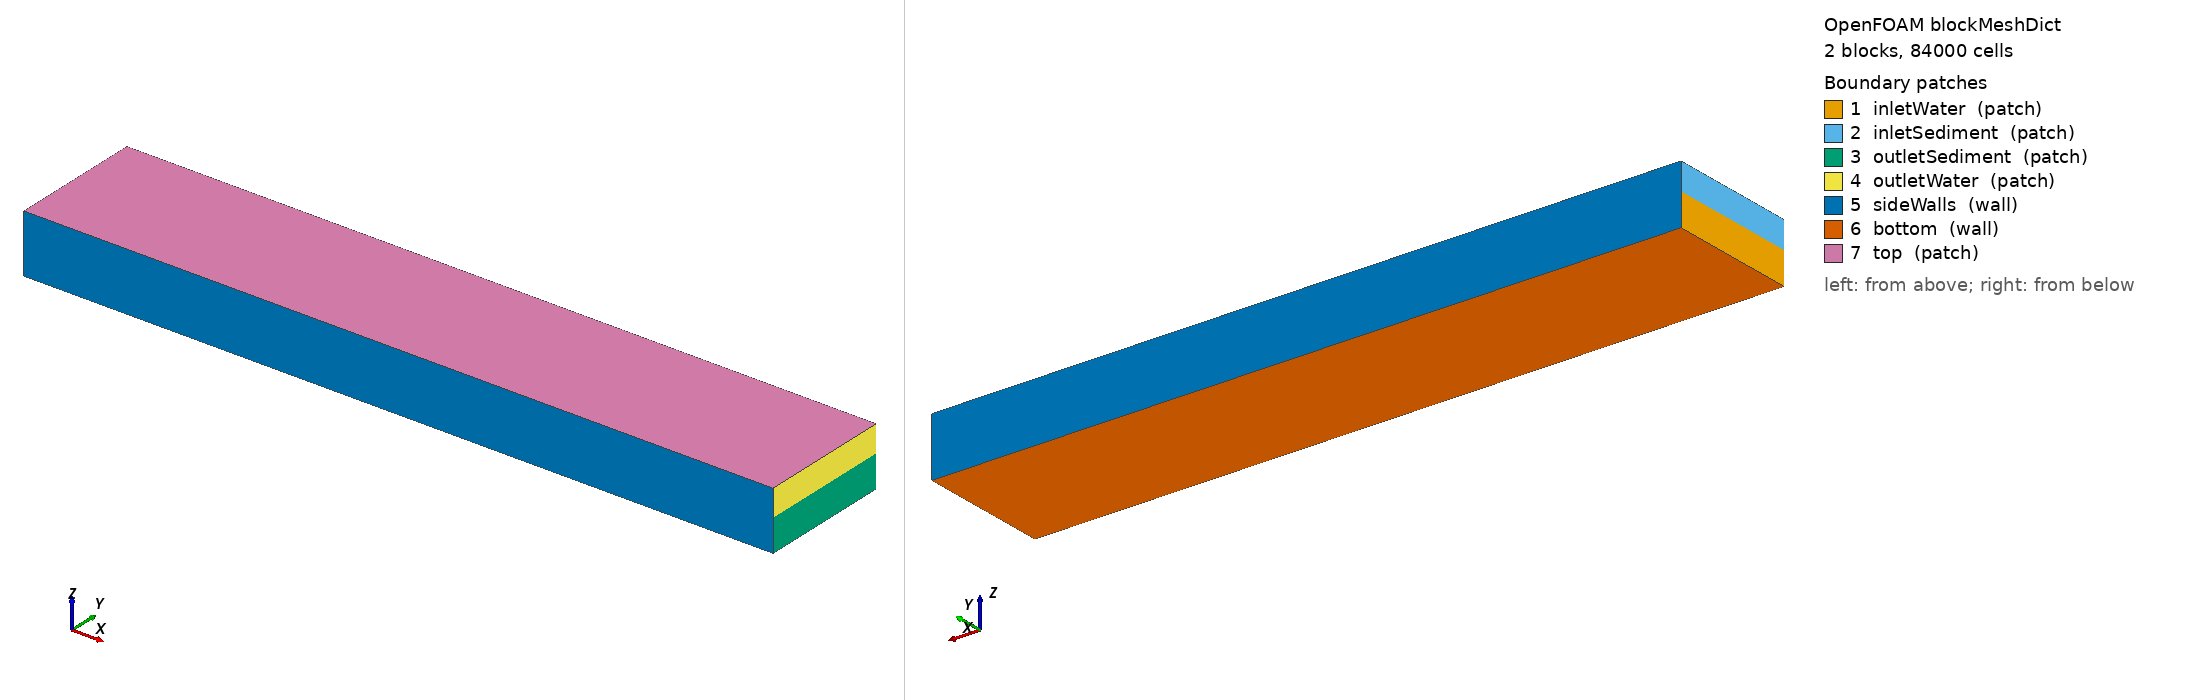

OpenFOAM case: the mesh blockMesh builds from blockMeshDict, 2 block(s), 84000 cells. Boundary patches (legend numbers): 1 inletWater (patch), 2 inletSediment (patch), 3 outletSediment (patch), 4 outletWater (patch), 5 sideWalls (wall), 6 bottom (wall), 7 top (patch). Left view from above one corner, right view from below the opposite corner. Boundary conditions: 0 field file(s) under 0/; 0 of 7 drawn patches have an entry in a shipped field file.

=== system/blockMeshDict ===
/*--------------------------------*- C++ -*----------------------------------*\
| =========                 |                                                 |
| \\      /  F ield         | OpenFOAM: The Open Source CFD Toolbox           |
|  \\    /   O peration     | Version:  v2506                                 |
|   \\  /    A nd           | Website:  www.openfoam.com                      |
|    \\/     M anipulation  |                                                 |
\*---------------------------------------------------------------------------*/

FoamFile
{
    version     2.0;
    format      ascii;
    class       dictionary;
    object      blockMeshDict;
}

// * * * * * * * * * * * * * * * * * * * * * * * * * * * * * * * * * * * * * //

convertToMeters 1;

vertices
(
    // z = -0.06
    (-0.8 -0.125 -0.06)  // 0
    ( 0.6 -0.125 -0.06)  // 1
    ( 0.6  0.125 -0.06)  // 2
    (-0.8  0.125 -0.06)  // 3

    // z = 0.00
    (-0.8 -0.125  0.00)  // 4
    ( 0.6 -0.125  0.00)  // 5
    ( 0.6  0.125  0.00)  // 6
    (-0.8  0.125  0.00)  // 7

    // z = 0.05
    (-0.8 -0.125  0.05)  // 8
    ( 0.6 -0.125  0.05)  // 9
    ( 0.6  0.125  0.05)  // 10
    (-0.8  0.125  0.05)  // 11
);

blocks
(
    hex (0 1 2 3 4 5 6 7)
    (140 25 12)
    simpleGrading (1 1 0.2)

    hex (4 5 6 7 8 9 10 11)
    (140 25 12)
    simpleGrading (1 1 5)
);

boundary
(
     inletWater
     {
         type patch;
         faces
         (
             (0 4 7 3)
         );
     }

     inletSediment
     {
         type patch;
         faces
         (
             (4 8 11 7)
         );
     }

     outletSediment
     {
         type patch;
         faces
         (
             (1 2 6 5)
         );
     }

     outletWater
     {
         type patch;
         faces
         (
             (5 6 10 9)
         );
     }
     sideWalls
     {
         type wall;
         faces
         (
             // y = -0.125 side wall
             (0 1 5 4)
             (4 5 9 8)

             // y = +0.125 side wall
             (3 7 6 2)
             (7 11 10 6)
         );

    }

    bottom
    {
        type wall;
        faces
        (
            (0 3 2 1)
        );
    }

    top
    {
        type patch;
        faces
        (
            (8 9 10 11)
        );
    }
);

mergePatchPairs
(
);


=== system/controlDict ===
/*--------------------------------*- C++ -*----------------------------------*\
| =========                 |                                                 |
| \\      /  F ield         | OpenFOAM: The Open Source CFD Toolbox           |
|  \\    /   O peration     | Version:  2506                                  |
|   \\  /    A nd           | Website:  www.openfoam.com                      |
|    \\/     M anipulation  |                                                 |
\*---------------------------------------------------------------------------*/
FoamFile
{
    version     2.0;
    format      ascii;
    arch        "LSB;label=32;scalar=64";
    class       dictionary;
    location    "system";
    object      controlDict;
}
// * * * * * * * * * * * * * * * * * * * * * * * * * * * * * * * * * * * * * //

application     sedFoam;

startFrom       latestTime; //startTime;

startTime       startFrom;

stopAt          endTime;

endTime         70; //300; // t* = 11 corresponds to approximately 300 s.

deltaT          1e-4;

writeControl    adjustableRunTime;

writeInterval   0.1;//0.05; //

//purgeWrite      0;

writeFormat     binary;

writePrecision  6;

writeCompression off;

timeFormat      general;

timePrecision   6;

runTimeModifiable yes;

adjustTimeStep  yes;

// Conservative Courant number for sediment-water coupled calculation.
maxCo           0.5;//1;//0.25; //0.5; //range 0.5-1.0

maxAlphaCo      0.5;//1;//0.3; //0.5; 

// Maximum allowed time step.
// With local refined cells of about 0.625 mm and U0 = 0.233 m/s,
// dt around 5e-4 to 7e-4 s gives Co around 0.2-0.3.
maxDeltaT       3e-3; //5e-4; //2e-4;

/*libs (
"libturbulenceModels.so"
"libgroovyBC.so"
"libgroovyStandardBCs.so"
     );
*/
OptimisationSwitches
  {
      //- Parallel IO file handler
      // uncollated (default), collated or masterUncollated
      fileHandler collated;

      //- collated: thread buffer size for queued file writes.
      // If set to 0 or not sufficient for the file size threading is not used.
      // Default: 2e9
      maxThreadFileBufferSize 0;

      //- masterUncollated: non-blocking buffer size.
      // If the file exceeds this buffer size scheduled transfer is used.
      // Default: 2e9
      maxMasterFileBufferSize 2e9;
  }

DebugSwitches
{
    dimensionSet    0;
}

functions
{
    /*
    // yPlus is intentionally not activated at this stage.
    // For sedFoam, yPlus availability depends on turbulence model and fields.
    // It is safer to run the case first, then post-process separately.

    yPlus
    {
        type            yPlus;
        libs            ("libfieldFunctionObjects.so");
        writeControl    writeTime;
    }

    wallShearStress
    {
        type            wallShearStress;
        libs            ("libfieldFunctionObjects.so");
        writeControl    writeTime;
    }
    */
}


// ************************************************************************* //
